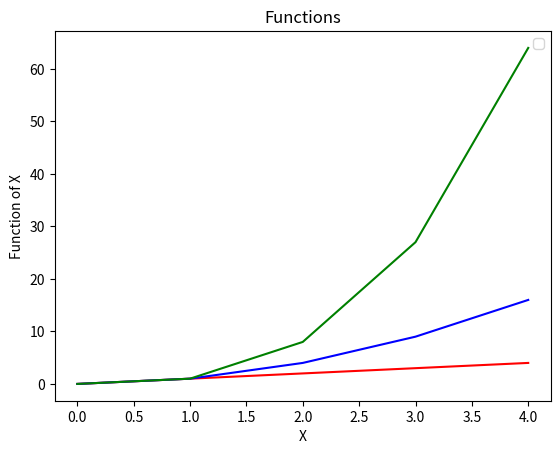

Write Python code to recreate this figure.
#Program that displays a plot of the functions:
# f(x)=x
# g(x)=x**2
# h(x)=x**3
# in the range [0,4] 
# Author: Joana Ruas
 

import matplotlib.pyplot as plt 
import numpy as np

xpoints=np.array(range(0,5))
fx=(xpoints)
gx=(xpoints**2) #Reference to exercise 3 from lab
hx=(xpoints**3)

plt.plot(xpoints,fx, color='red')
plt.plot(xpoints,gx, color='blue')
plt.plot(xpoints,hx, color='green')

plt.title('Functions')      # Reference to exercise 10 from lab
plt.xlabel('X')             # Reference to exercise 10 from lab
plt.ylabel('Function of X') # Reference to exercise 10 from lab
plt.legend()                # Reference to exercise 10 from lab

plt.show()
